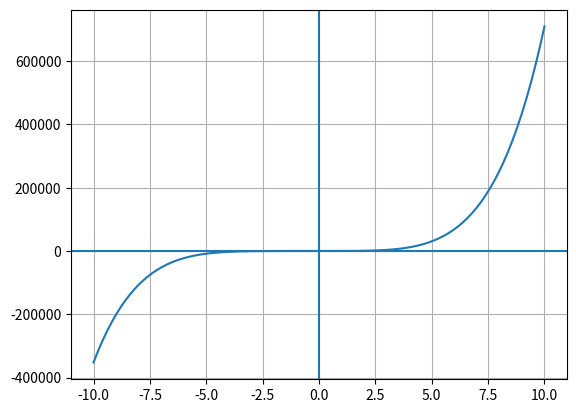

The script that saved this image:
import numpy as np
import matplotlib.pyplot as plt


x = np.linspace(-10,10,num =100)

fx = []
for i in range(len(x)):
    fx.append(5*x[i]**5+18*x[i]**4+31*x[i]**3-14*x[i]**2+7*x[i]+19)
    ## 5th oder polynomial 5x^5 + 18x^4 + 31x^3 - 14x^2 + 7x - 19

plt.plot(x,fx)
plt.grid()
plt.axvline()
plt.axhline()
plt.show()